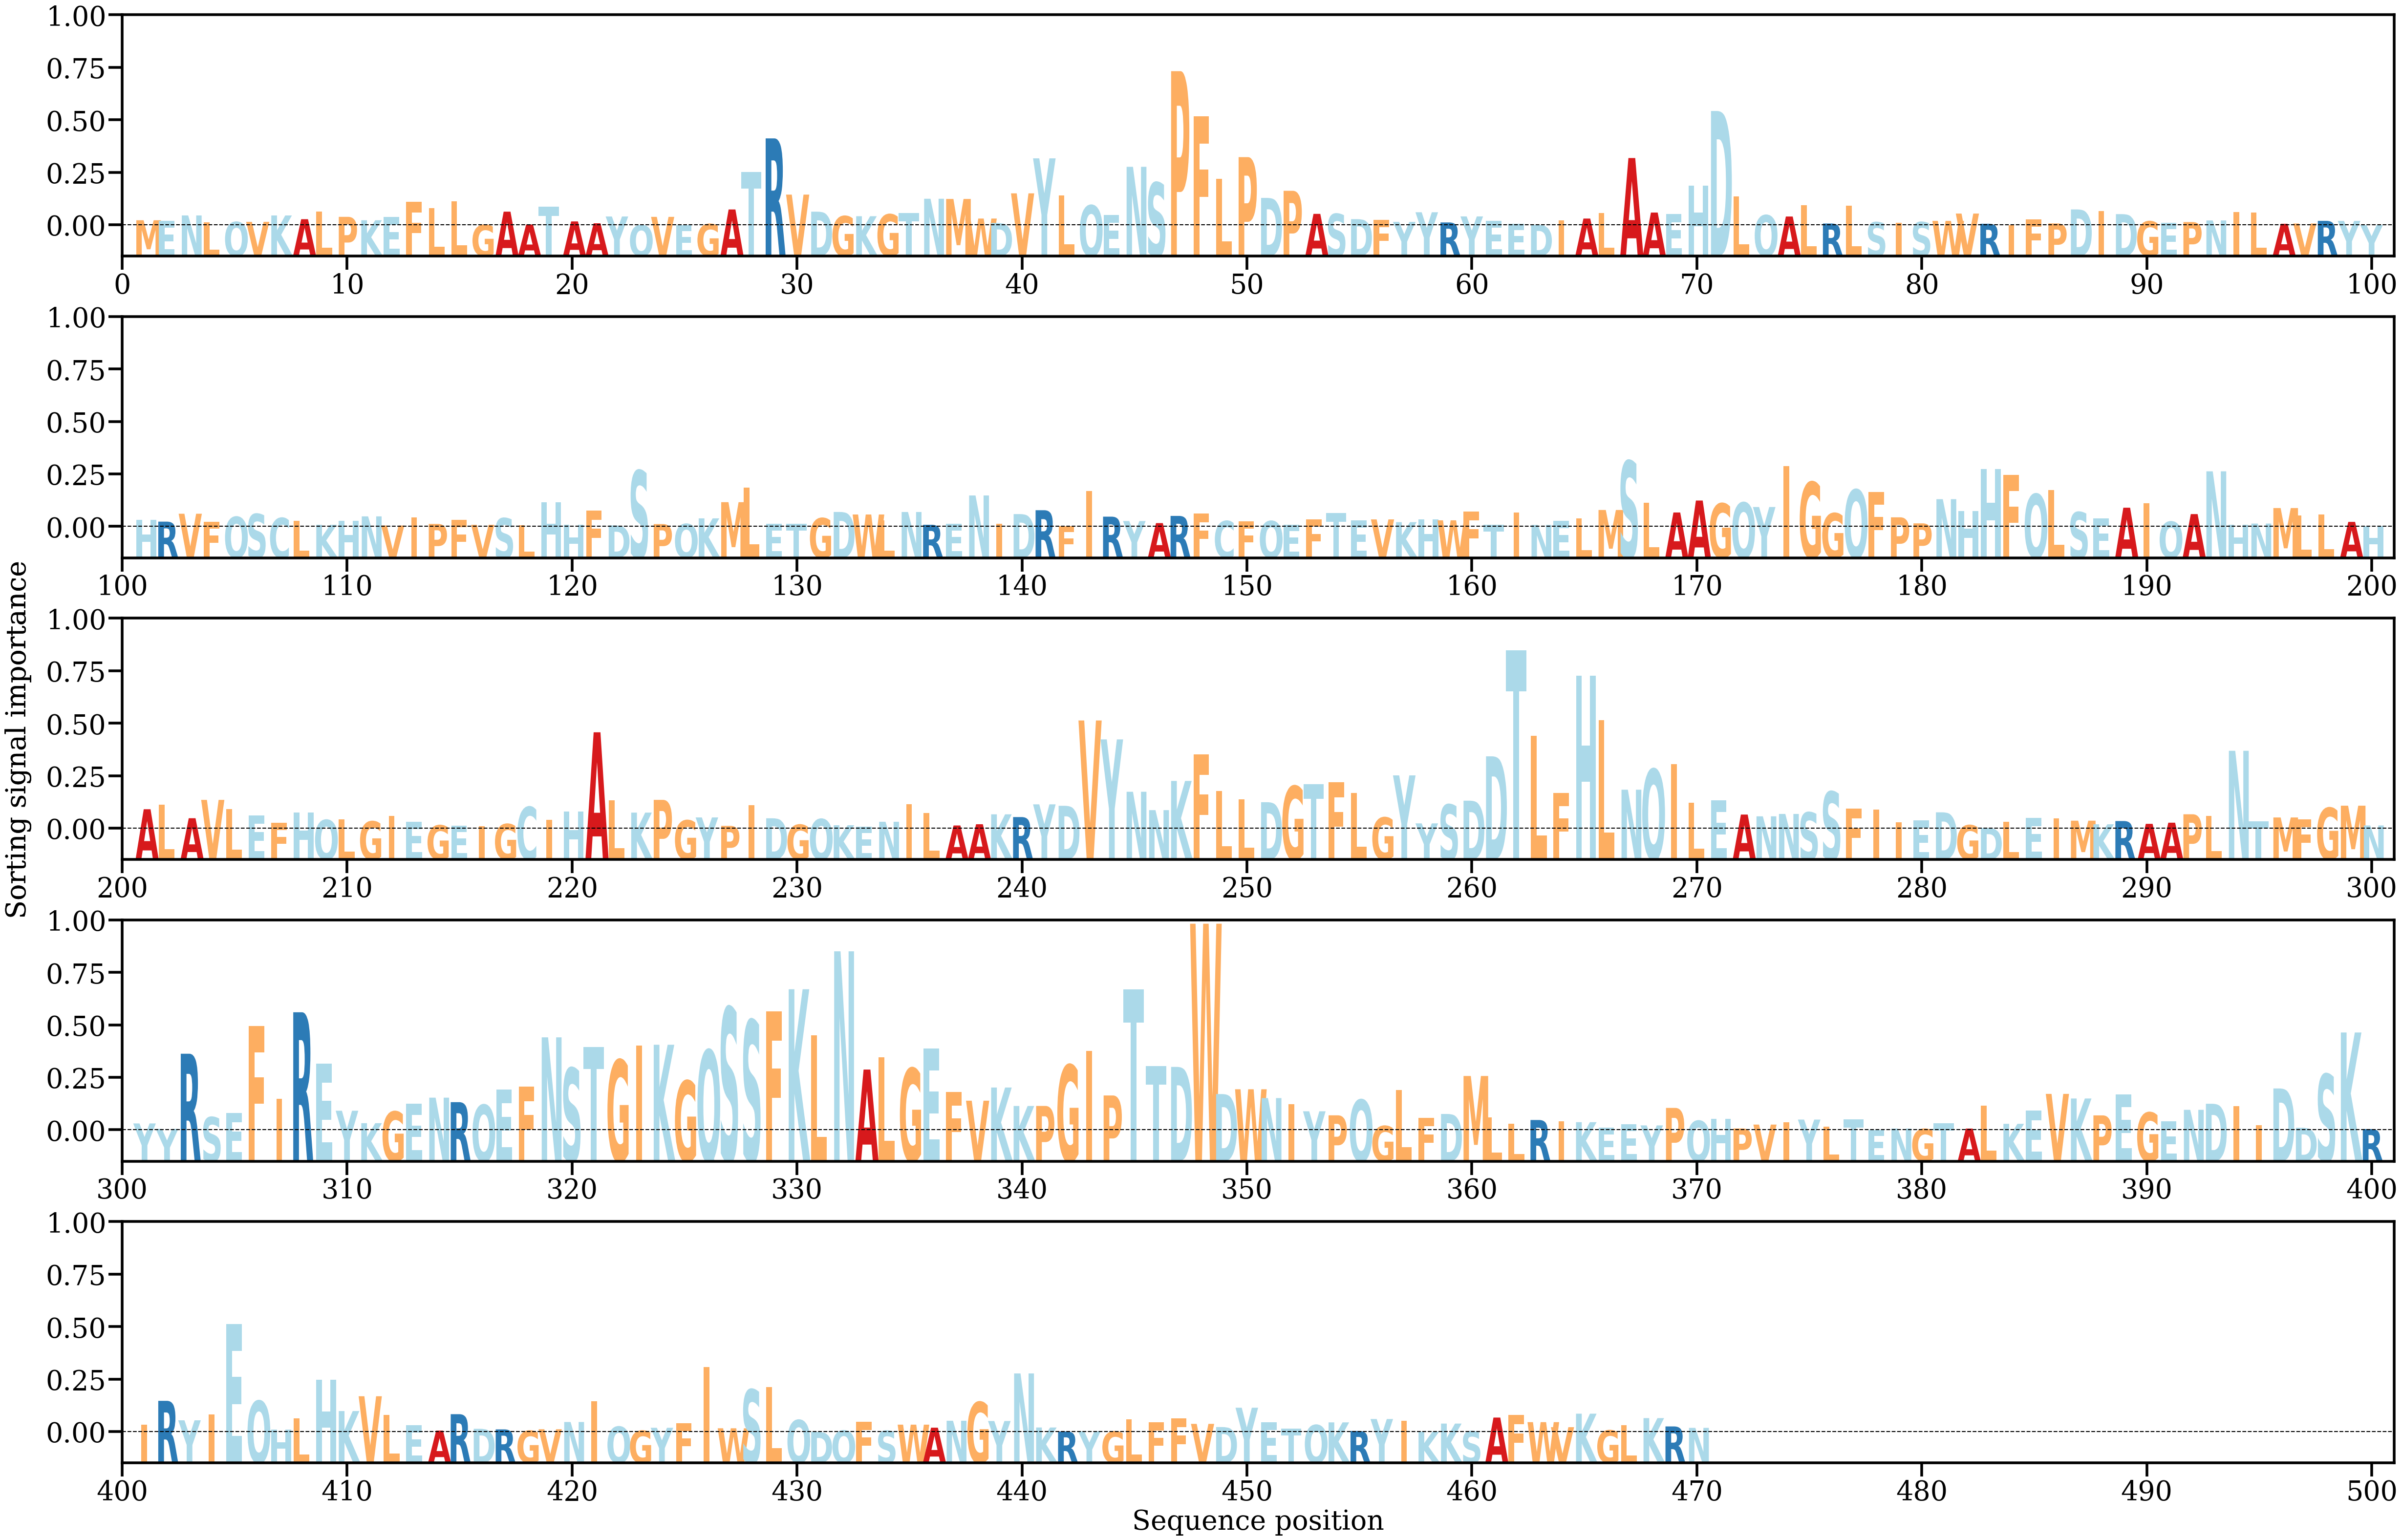

The data file committed next to this chart (first rows):
AA, Alpha
M, [0.00046571]
E, [0.00041637]
N, [0.00090135]
L, [0.00028812]
Q, [0.00030787]
V, [0.00032028]
K, [0.00089884]
A, [0.00056092]
L, [0.00123904]
P, [0.00077304]
K, [0.00046513]
E, [0.00074695]
F, [0.00211939]
L, [0.00154631]
L, [0.00219944]
G, [4.659364e-05]
A, [0.00124312]
A, [8.150493e-05]
T, [0.00171208]
A, [0.00035864]
A, [0.00018931]
Y, [0.00080552]
Q, [1.49681055e-05]
V, [0.00077144]
E, [2.5313295e-05]
G, [0.0001223]
A, [0.00144211]
T, [0.00484518]
R, [0.0078861]
V, [0.00278946]
D, [0.00124117]
G, [0.00083706]
K, [0.000831]
G, [0.00100132]
T, [0.0011332]
N, [0.00241437]
M, [0.00239538]
W, [0.00061947]
D, [0.00021646]
V, [0.00290365]
Y, [0.00607665]
L, [0.0027136]
Q, [0.0018186]
E, [0.00094314]
N, [0.00530865]
S, [0.00388002]
P, [0.01398033]
F, [0.00987728]
L, [0.00420321]
P, [0.00618839]
D, [0.00249008]
P, [0.00313304]
A, [0.00104308]
S, [0.00104511]
D, [0.00056513]
F, [0.00049794]
Y, [0.00031553]
Y, [0.00118993]
R, [0.00026682]
Y, [0.00081172]
... 410 more rows
